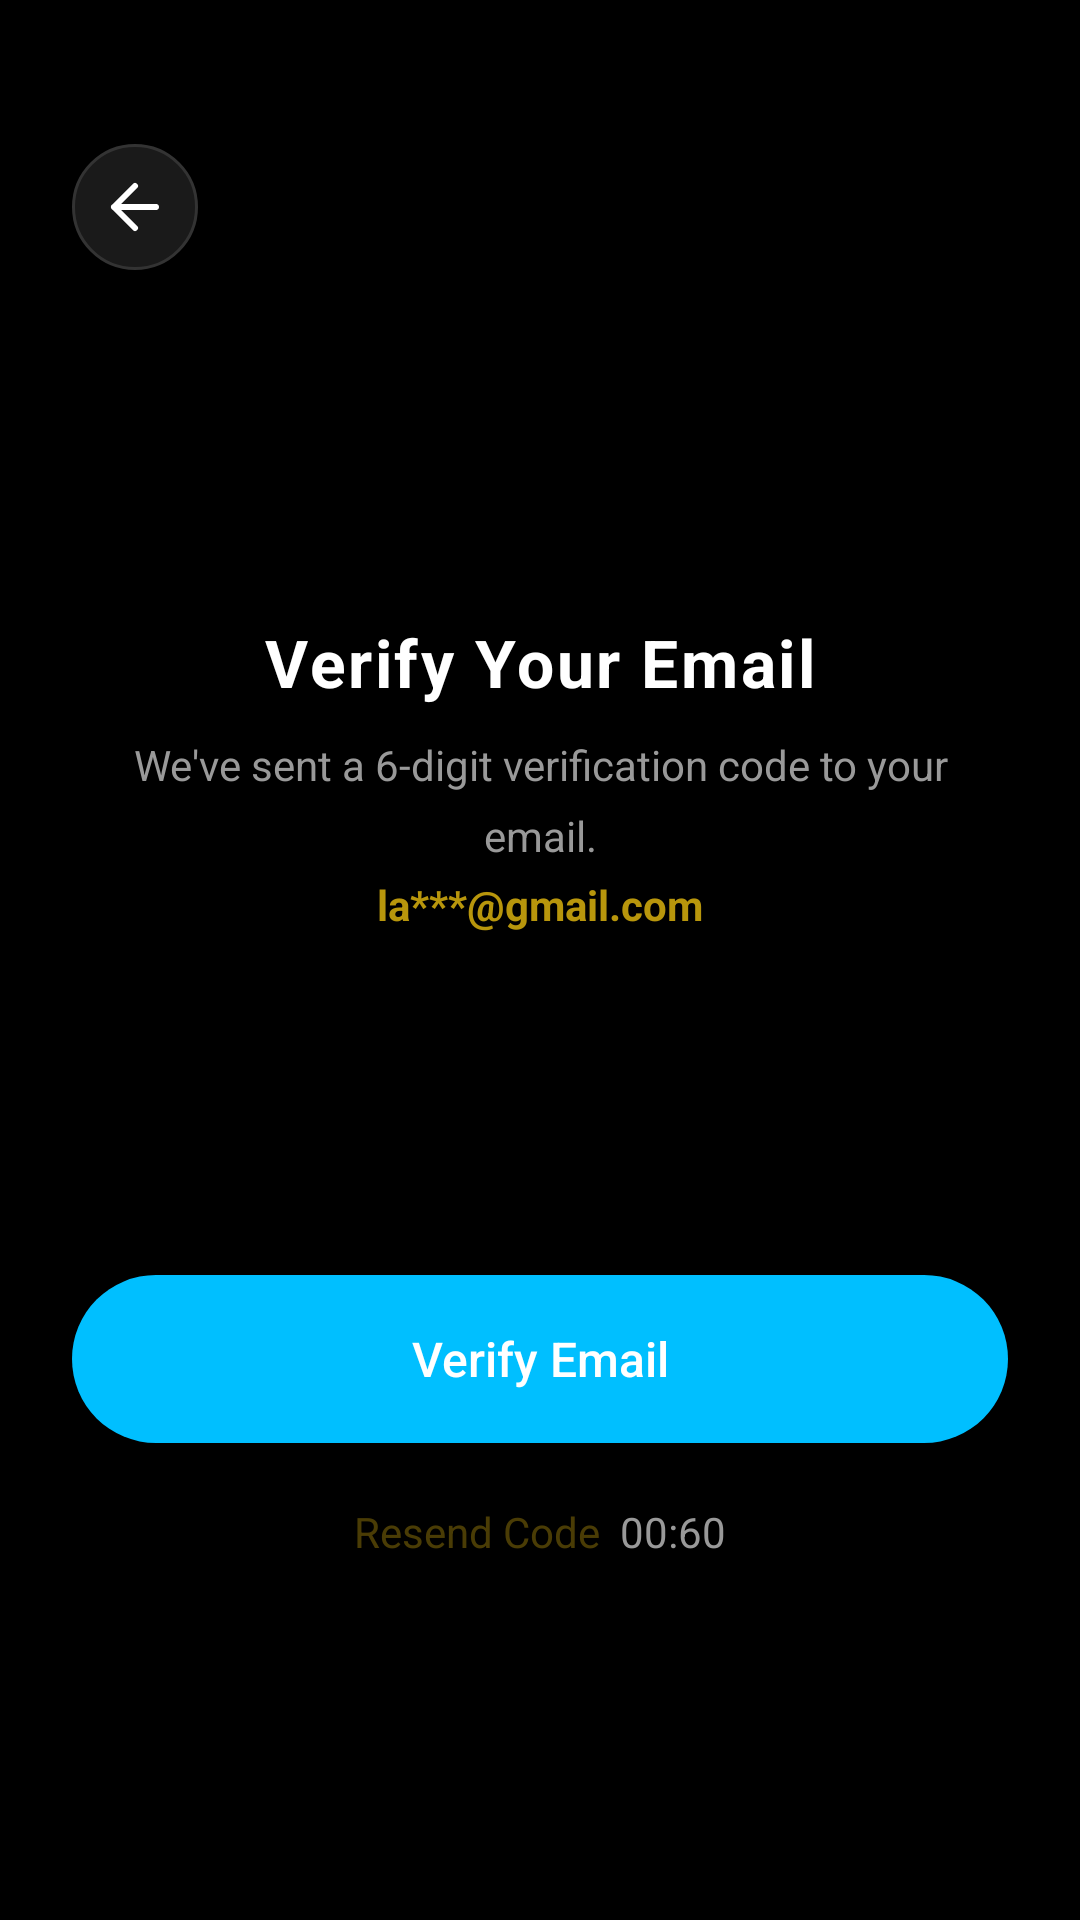

Write the Android layout XML for this screen, with the resource values it uses.
<!-- AndroidManifest.xml: application theme Theme.HookahDrop -->
<!-- res/layout/activity_email_verify.xml -->
<?xml version="1.0" encoding="utf-8"?>
<ScrollView xmlns:android="http://schemas.android.com/apk/res/android"
    xmlns:app="http://schemas.android.com/apk/res-auto"
    android:layout_width="match_parent"
    android:layout_height="match_parent"
    android:background="@color/black"
    android:fillViewport="true">

    <androidx.constraintlayout.widget.ConstraintLayout
        android:layout_width="match_parent"
        android:layout_height="wrap_content"
        android:paddingHorizontal="24dp"
        android:paddingBottom="48dp">

        
        <ImageButton android:id="@+id/btnBack"
            android:layout_width="42dp" android:layout_height="42dp"
            android:background="@drawable/bg_back_button"
            android:src="@drawable/ic_arrow_back"
            android:contentDescription="Back" android:padding="10dp"
            app:layout_constraintTop_toTopOf="parent"
            app:layout_constraintStart_toStartOf="parent"
            android:layout_marginTop="48dp"/>

        
        <FrameLayout android:id="@+id/iconWrap"
            android:layout_width="72dp" android:layout_height="72dp"
            app:layout_constraintTop_toBottomOf="@id/btnBack"
            app:layout_constraintStart_toStartOf="parent"
            app:layout_constraintEnd_toEndOf="parent"
            android:layout_marginTop="24dp"
            android:background="@drawable/bg_otp_box">

            <ImageView
                android:layout_width="36dp" android:layout_height="36dp"
                android:layout_gravity="center"
                android:src="@drawable/ic_notification"
                android:contentDescription="Email"/>
        </FrameLayout>

        
        <TextView android:id="@+id/tvTitle"
            android:layout_width="wrap_content" android:layout_height="wrap_content"
            android:text="Verify Your Email"
            android:textColor="@color/white" android:textSize="22sp"
            android:textStyle="bold" android:letterSpacing="0.04"
            app:layout_constraintTop_toBottomOf="@id/iconWrap"
            app:layout_constraintStart_toStartOf="parent"
            app:layout_constraintEnd_toEndOf="parent"
            android:layout_marginTop="20dp"/>

        
        <TextView android:id="@+id/tvSubtitle"
            android:layout_width="0dp" android:layout_height="wrap_content"
            android:text="We've sent a 6-digit verification code to your email."
            android:textColor="@color/text_muted" android:textSize="14sp"
            android:gravity="center" android:lineSpacingMultiplier="1.4"
            app:layout_constraintTop_toBottomOf="@id/tvTitle"
            app:layout_constraintStart_toStartOf="parent"
            app:layout_constraintEnd_toEndOf="parent"
            android:layout_marginTop="10dp"/>

        
        <TextView android:id="@+id/tvEmail"
            android:layout_width="wrap_content" android:layout_height="wrap_content"
            android:text="la***@gmail.com"
            android:textColor="@color/gold" android:textSize="14sp"
            android:textStyle="bold"
            app:layout_constraintTop_toBottomOf="@id/tvSubtitle"
            app:layout_constraintStart_toStartOf="parent"
            app:layout_constraintEnd_toEndOf="parent"
            android:layout_marginTop="4dp"/>

        
        <LinearLayout android:id="@+id/otpRow"
            android:layout_width="wrap_content" android:layout_height="wrap_content"
            android:orientation="horizontal" android:gravity="center"
            app:layout_constraintTop_toBottomOf="@id/tvEmail"
            app:layout_constraintStart_toStartOf="parent"
            app:layout_constraintEnd_toEndOf="parent"
            android:layout_marginTop="36dp">

            <EditText android:id="@+id/etOtp1"
                android:layout_width="46dp" android:layout_height="54dp"
                android:background="@drawable/bg_otp_box"
                android:gravity="center" android:inputType="number"
                android:maxLength="1" android:textColor="@color/white"
                android:textSize="22sp" android:textStyle="bold"/>

            <EditText android:id="@+id/etOtp2"
                android:layout_width="46dp" android:layout_height="54dp"
                android:background="@drawable/bg_otp_box"
                android:gravity="center" android:inputType="number"
                android:maxLength="1" android:textColor="@color/white"
                android:textSize="22sp" android:textStyle="bold"
                android:layout_marginHorizontal="8dp"/>

            <EditText android:id="@+id/etOtp3"
                android:layout_width="46dp" android:layout_height="54dp"
                android:background="@drawable/bg_otp_box"
                android:gravity="center" android:inputType="number"
                android:maxLength="1" android:textColor="@color/white"
                android:textSize="22sp" android:textStyle="bold"
                android:layout_marginEnd="8dp"/>

            <EditText android:id="@+id/etOtp4"
                android:layout_width="46dp" android:layout_height="54dp"
                android:background="@drawable/bg_otp_box"
                android:gravity="center" android:inputType="number"
                android:maxLength="1" android:textColor="@color/white"
                android:textSize="22sp" android:textStyle="bold"
                android:layout_marginEnd="8dp"/>

            <EditText android:id="@+id/etOtp5"
                android:layout_width="46dp" android:layout_height="54dp"
                android:background="@drawable/bg_otp_box"
                android:gravity="center" android:inputType="number"
                android:maxLength="1" android:textColor="@color/white"
                android:textSize="22sp" android:textStyle="bold"
                android:layout_marginEnd="8dp"/>

            <EditText android:id="@+id/etOtp6"
                android:layout_width="46dp" android:layout_height="54dp"
                android:background="@drawable/bg_otp_box"
                android:gravity="center" android:inputType="number"
                android:maxLength="1" android:textColor="@color/white"
                android:textSize="22sp" android:textStyle="bold"/>

        </LinearLayout>

        
        <TextView android:id="@+id/tvError"
            android:layout_width="match_parent" android:layout_height="wrap_content"
            android:textColor="#EF4444" android:textSize="13sp"
            android:gravity="center" android:visibility="gone"
            app:layout_constraintTop_toBottomOf="@id/otpRow"
            app:layout_constraintStart_toStartOf="parent"
            android:layout_marginTop="12dp"/>

        
        <Button android:id="@+id/btnVerify"
            android:layout_width="match_parent" android:layout_height="56dp"
            android:text="Verify Email"
            android:textSize="16sp" android:textColor="@color/white"
            android:background="@drawable/bg_button_gold"
            android:textAllCaps="false"
            app:layout_constraintTop_toBottomOf="@id/tvError"
            app:layout_constraintStart_toStartOf="parent"
            app:layout_constraintEnd_toEndOf="parent"
            android:layout_marginTop="24dp"/>

        
        <LinearLayout android:id="@+id/resendRow"
            android:layout_width="wrap_content" android:layout_height="wrap_content"
            android:orientation="horizontal" android:gravity="center_vertical"
            app:layout_constraintTop_toBottomOf="@id/btnVerify"
            app:layout_constraintStart_toStartOf="parent"
            app:layout_constraintEnd_toEndOf="parent"
            android:layout_marginTop="20dp">

            <TextView android:id="@+id/tvResend"
                android:layout_width="wrap_content" android:layout_height="wrap_content"
                android:text="Resend Code"
                android:textColor="@color/gold" android:textSize="14sp"
                android:enabled="false" android:alpha="0.4"/>

            <TextView android:id="@+id/tvTimer"
                android:layout_width="wrap_content" android:layout_height="wrap_content"
                android:text="  00:60"
                android:textColor="@color/text_muted" android:textSize="14sp"/>

        </LinearLayout>

    </androidx.constraintlayout.widget.ConstraintLayout>
</ScrollView>
<!-- resources referenced by this layout -->
<resources>
  <color name="black">#FF000000</color>
  <color name="gold">#B8960C</color>
  <color name="text_muted">#999999</color>
  <color name="white">#FFFFFFFF</color>
  <!-- drawable bg_back_button (drawable) -->
  <?xml version="1.0" encoding="utf-8"?>
  <shape xmlns:android="http://schemas.android.com/apk/res/android"
      android:shape="oval">
      <solid android:color="#1A1A1A" />
      <stroke
          android:width="1dp"
          android:color="#333333" />
  </shape>
  <!-- drawable bg_button_gold (drawable) -->
  <?xml version="1.0" encoding="utf-8"?>
  <selector xmlns:android="http://schemas.android.com/apk/res/android">
      <item android:state_pressed="true">
          <shape android:shape="rectangle">
              <solid android:color="#0A9FD8" />
              <corners android:radius="50dp" />
          </shape>
      </item>
      <item android:state_enabled="false">
          <shape android:shape="rectangle">
              <solid android:color="#1A2A3A" />
              <corners android:radius="50dp" />
          </shape>
      </item>
      <item>
          <shape android:shape="rectangle">
              <solid android:color="@color/accent_cyan" />
              <corners android:radius="50dp" />
          </shape>
      </item>
  </selector>
  <!-- drawable ic_arrow_back (drawable) -->
  <?xml version="1.0" encoding="utf-8"?>
  <vector xmlns:android="http://schemas.android.com/apk/res/android"
      android:width="24dp"
      android:height="24dp"
      android:viewportWidth="24"
      android:viewportHeight="24">
      <path
          android:strokeWidth="2"
          android:strokeColor="@color/white"
          android:strokeLineCap="round"
          android:strokeLineJoin="round"
          android:pathData="M19,12H5M12,19l-7,-7 7,-7" />
  </vector>
  <style name="Theme.HookahDrop" parent="Theme.MaterialComponents.DayNight.NoActionBar">
          <item name="colorPrimary">@color/accent_cyan</item>
          <item name="colorPrimaryVariant">@color/accent_cyan_dim</item>
          <item name="colorOnPrimary">@color/white</item>
          <item name="colorSecondary">@color/neon_blue</item>
          <item name="colorSurface">@color/bg_dark</item>
          <item name="android:windowBackground">@color/bg_dark</item>
          <item name="android:statusBarColor">@color/black</item>
          <item name="android:navigationBarColor">#0C0E13</item>
          <item name="android:windowLightStatusBar">false</item>
          <item name="android:windowLightNavigationBar" tools:ignore="NewApi">false</item>
      </style>
  <color name="accent_cyan">#00BFFF</color>
  <color name="accent_cyan_dim">#0080AA</color>
  <color name="neon_blue">#00CFFF</color>
  <color name="bg_dark">#0A0A0A</color>
</resources>
